Dataset: dataset (GitHub, yashu931/rice-disease-detector). Classes: bacterial blight, brown spot.

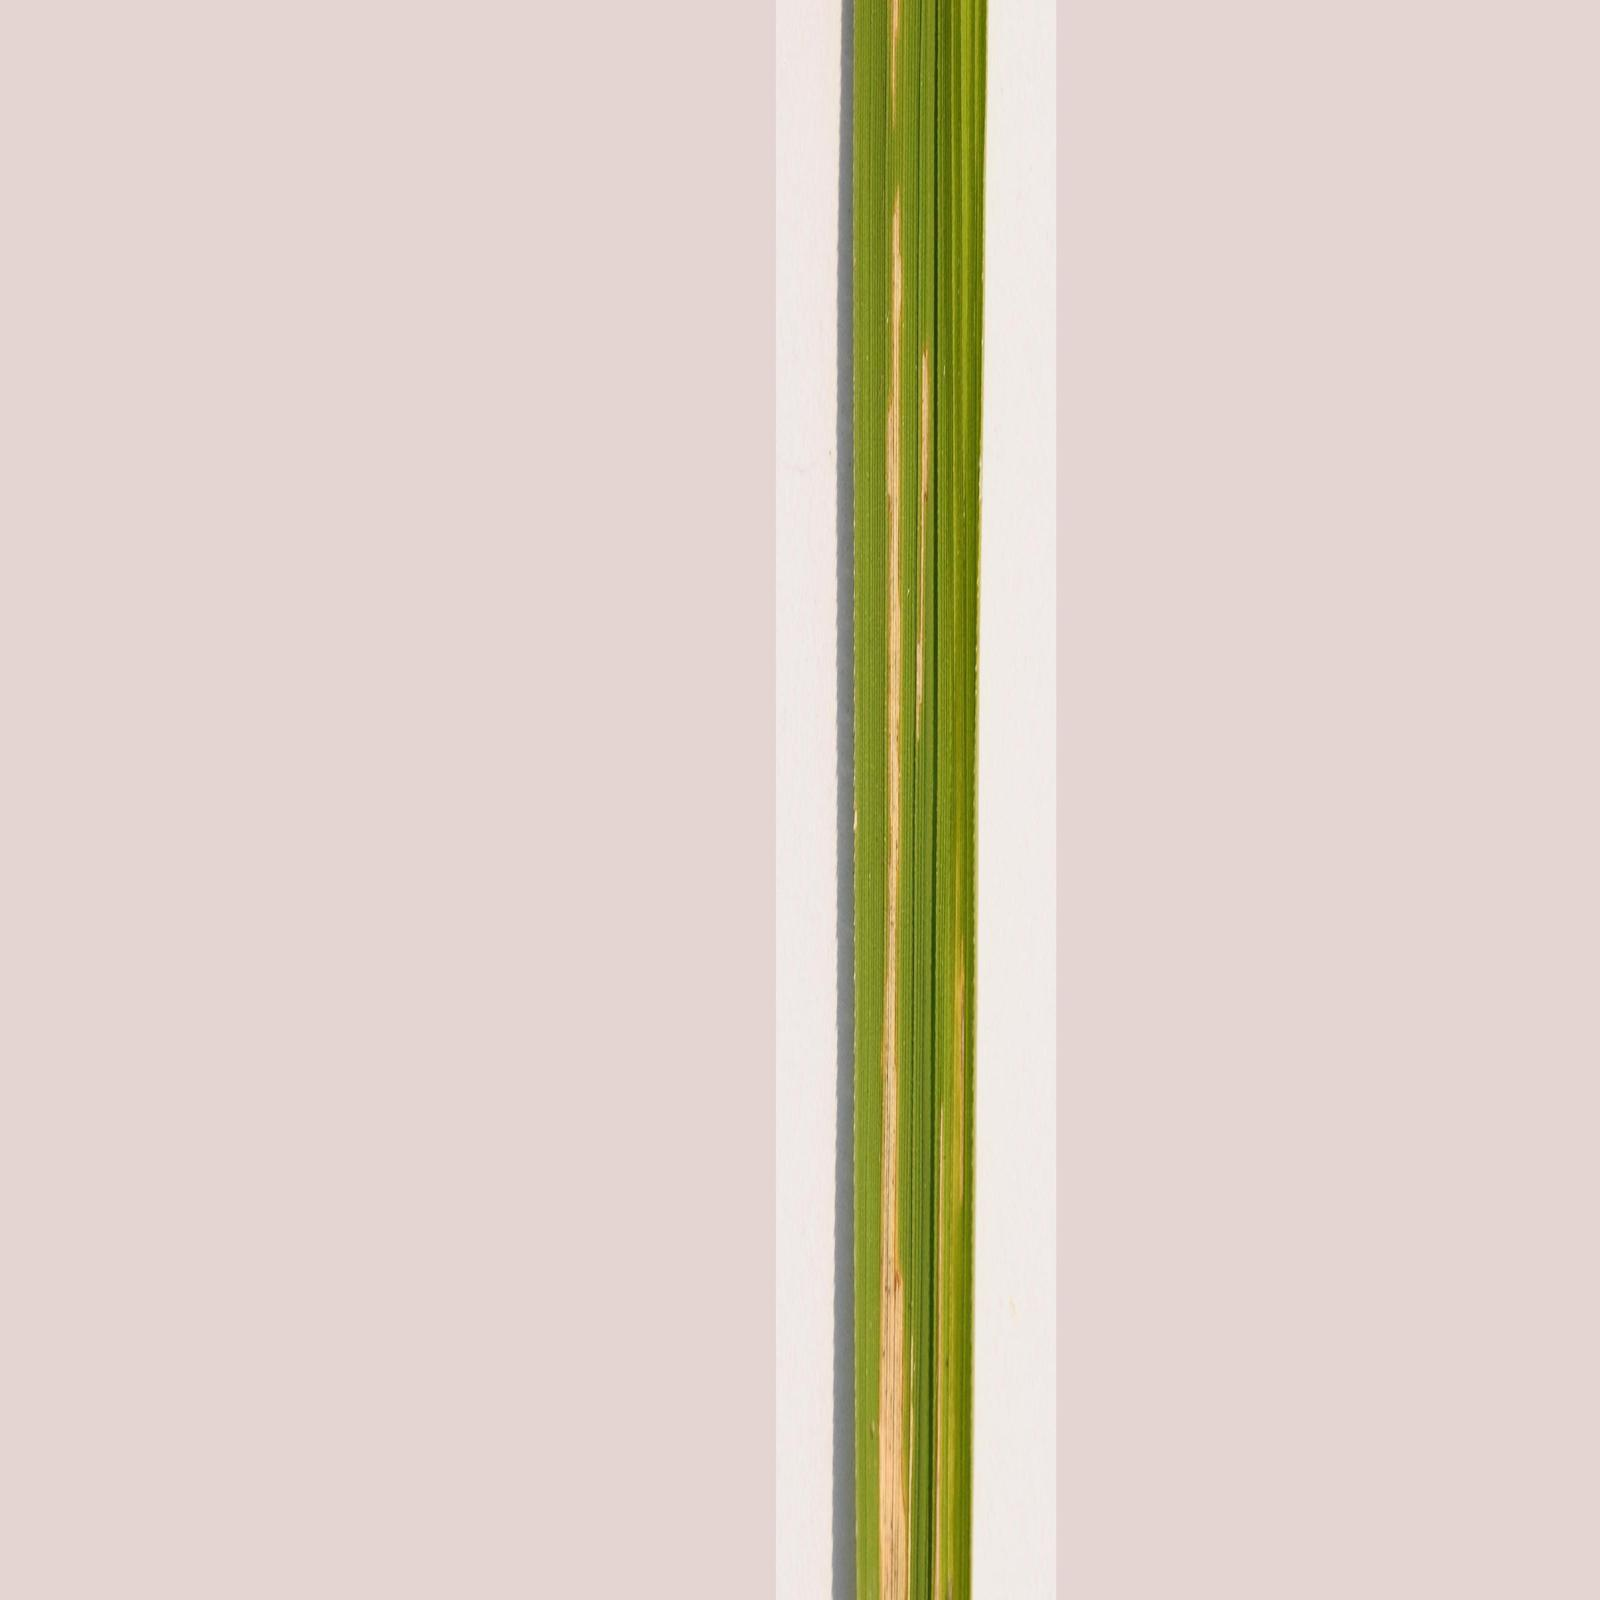
Label: bacterial blight

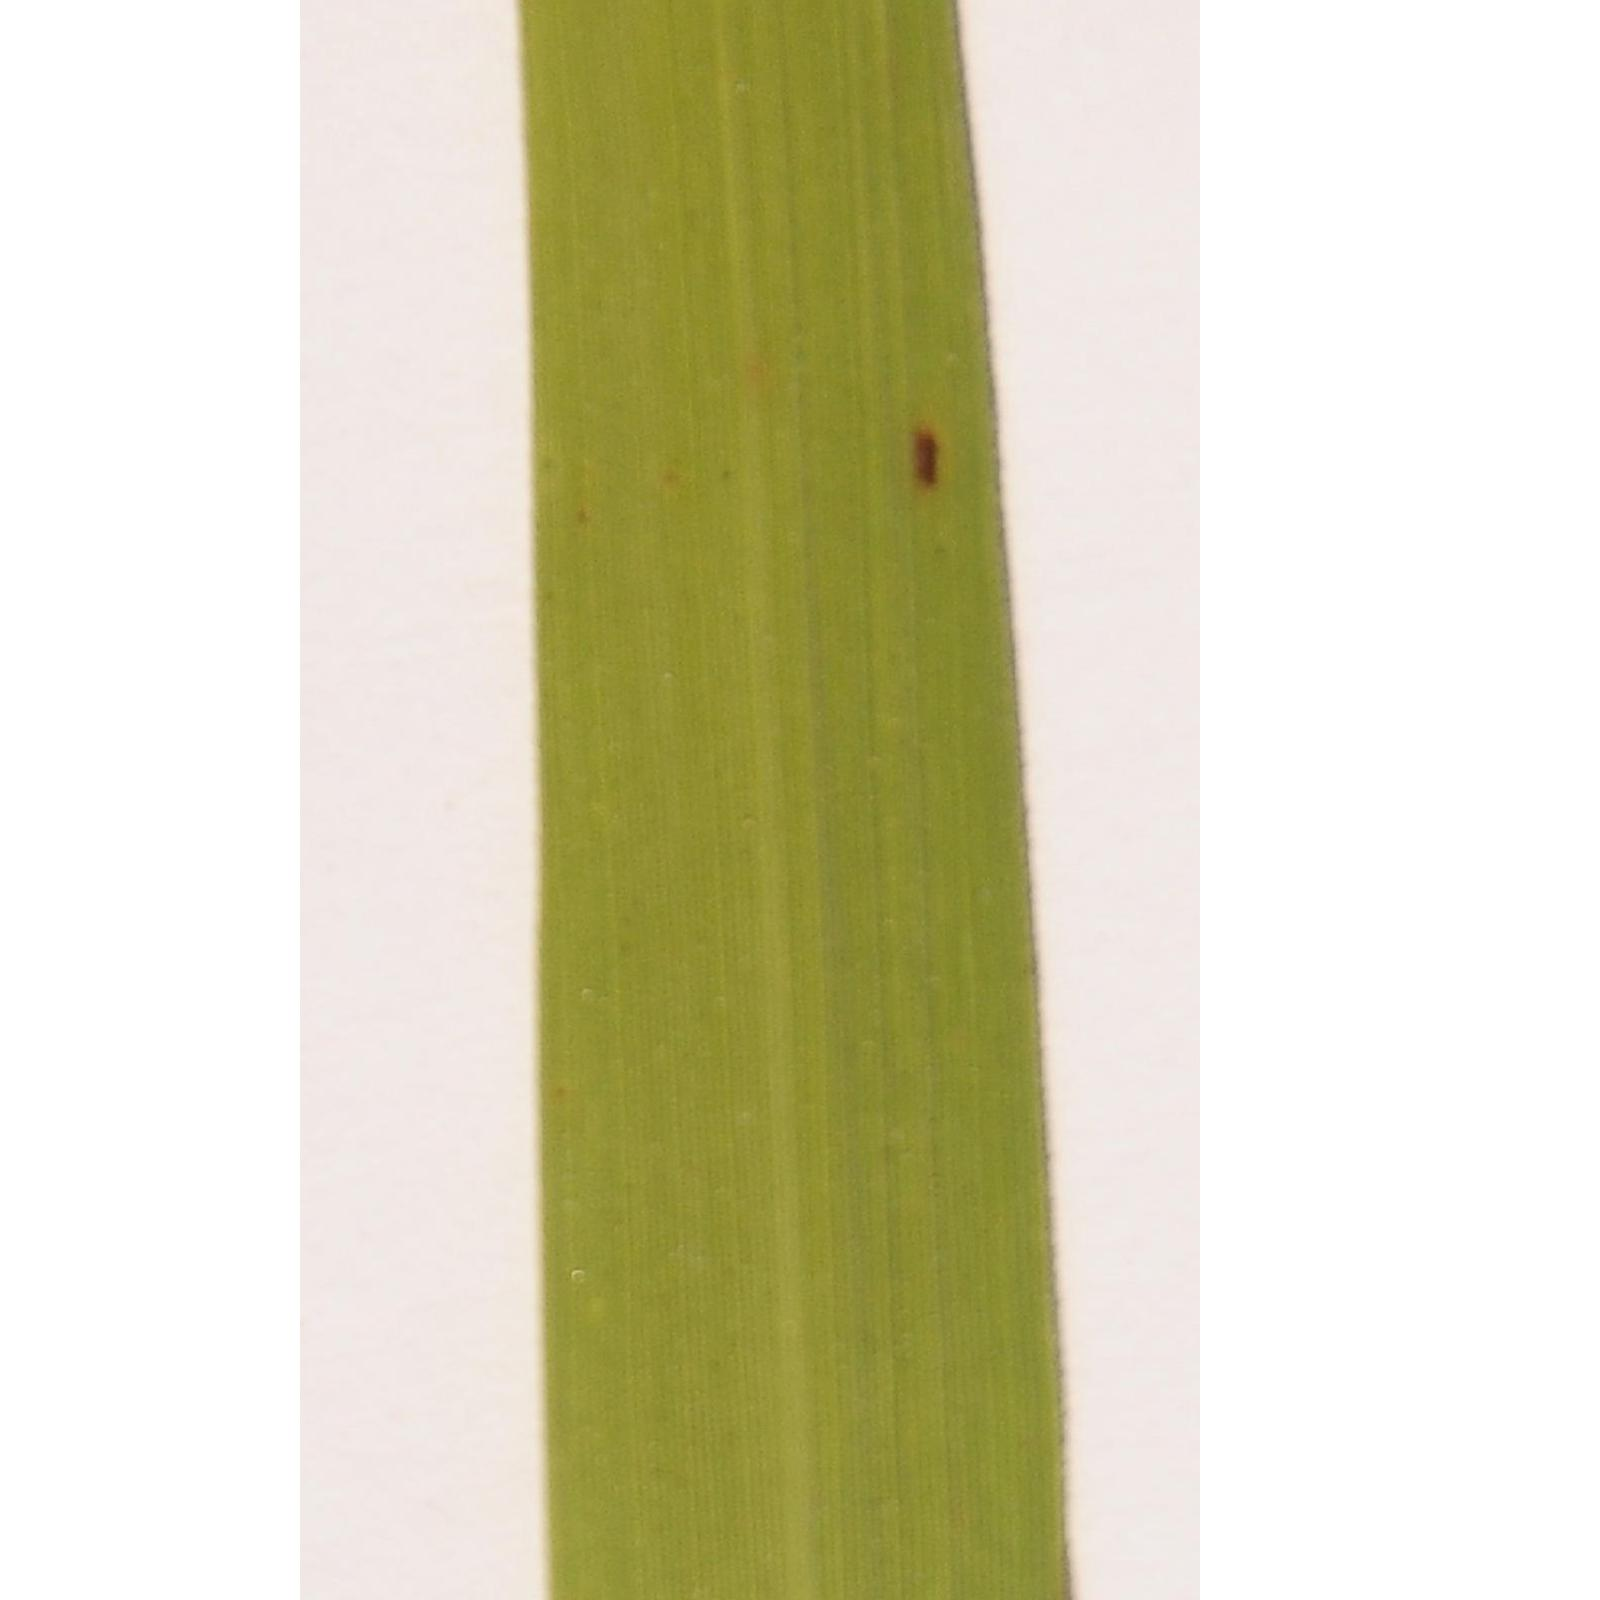
Label: brown spot

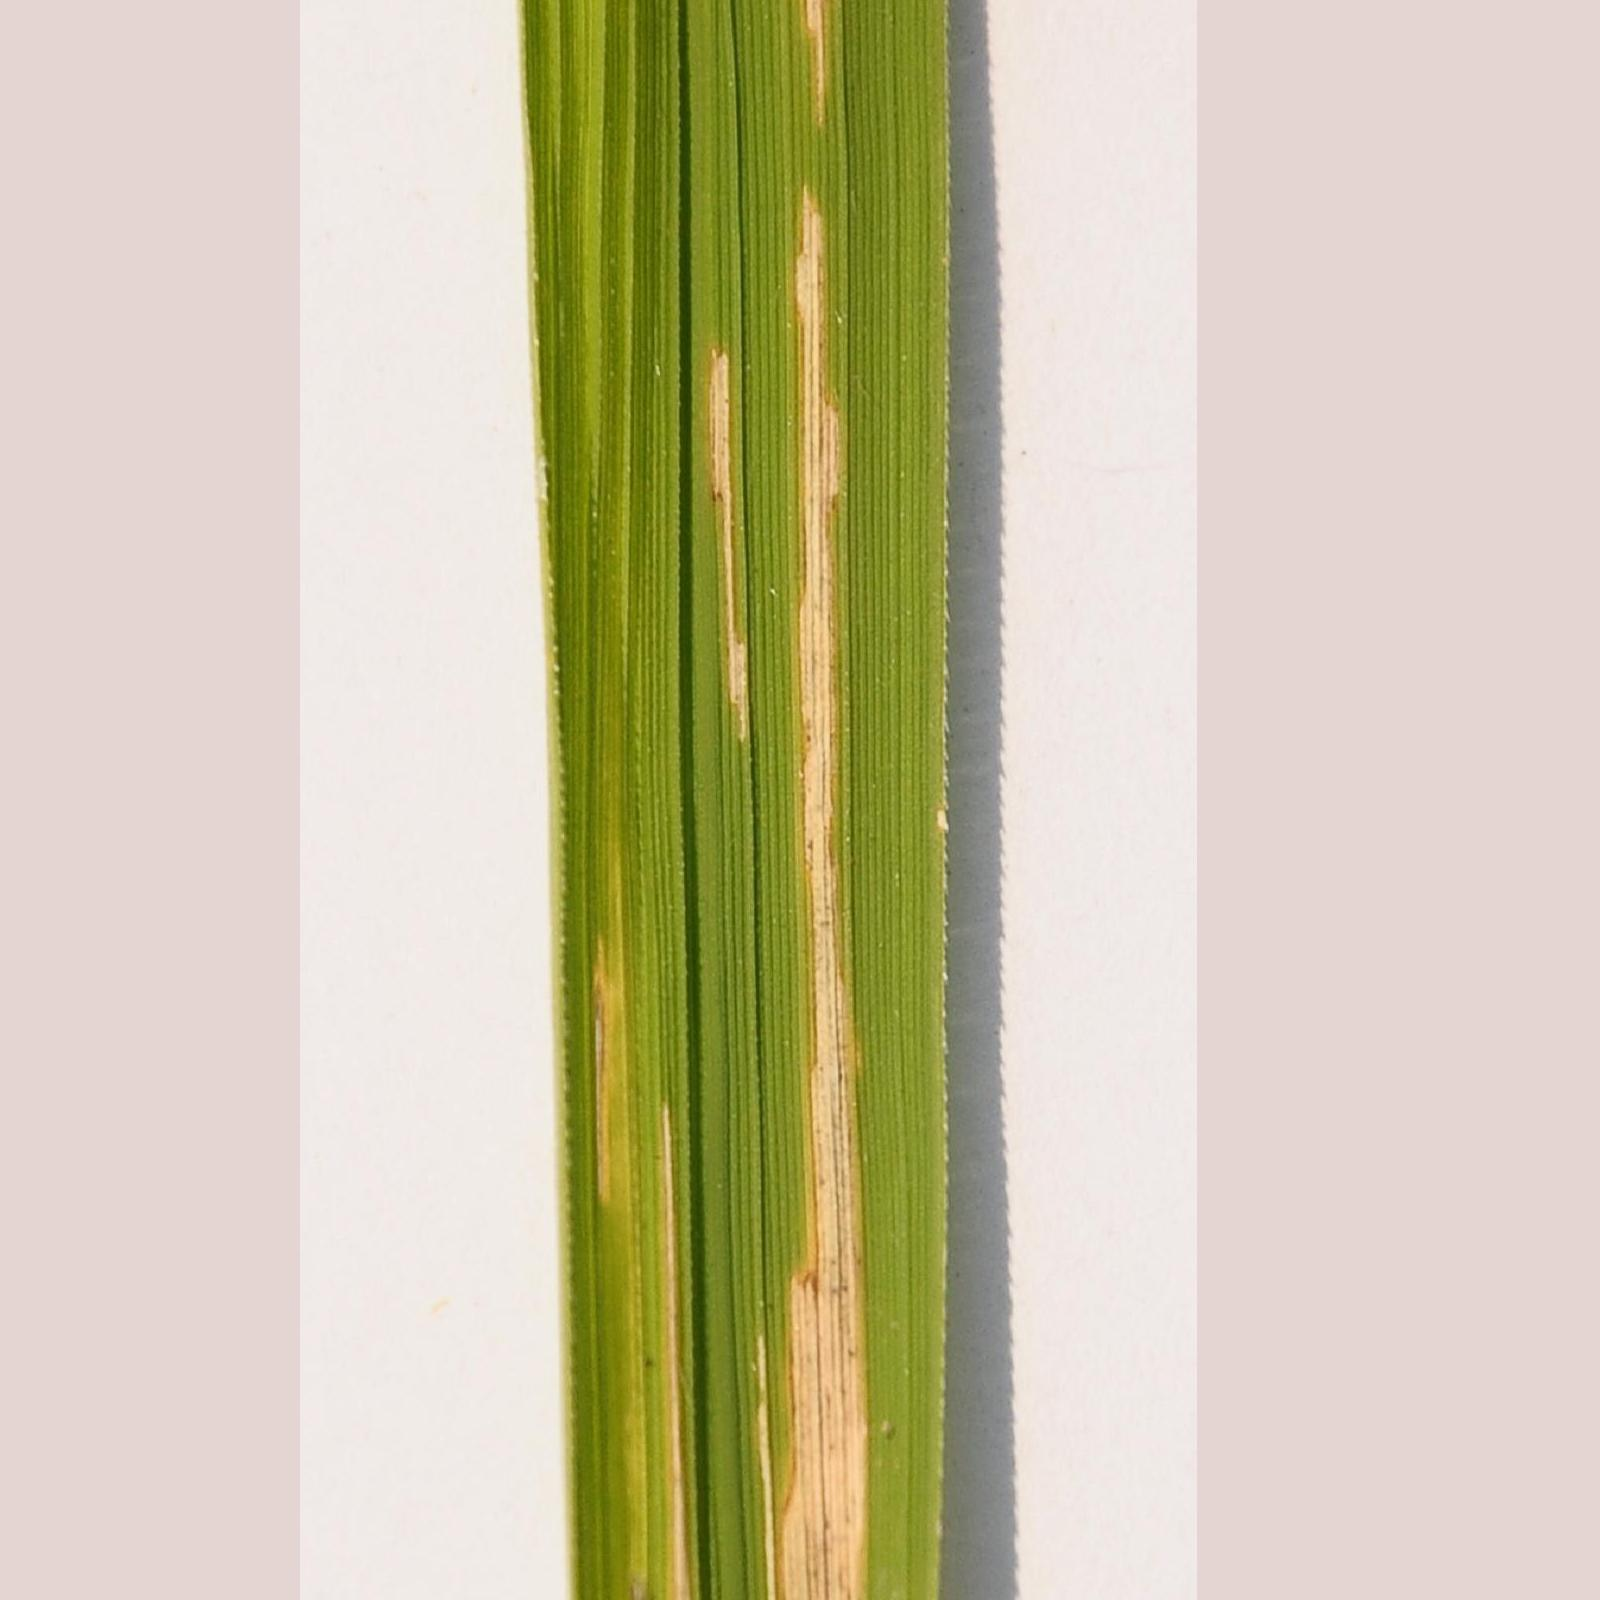
Label: bacterial blight

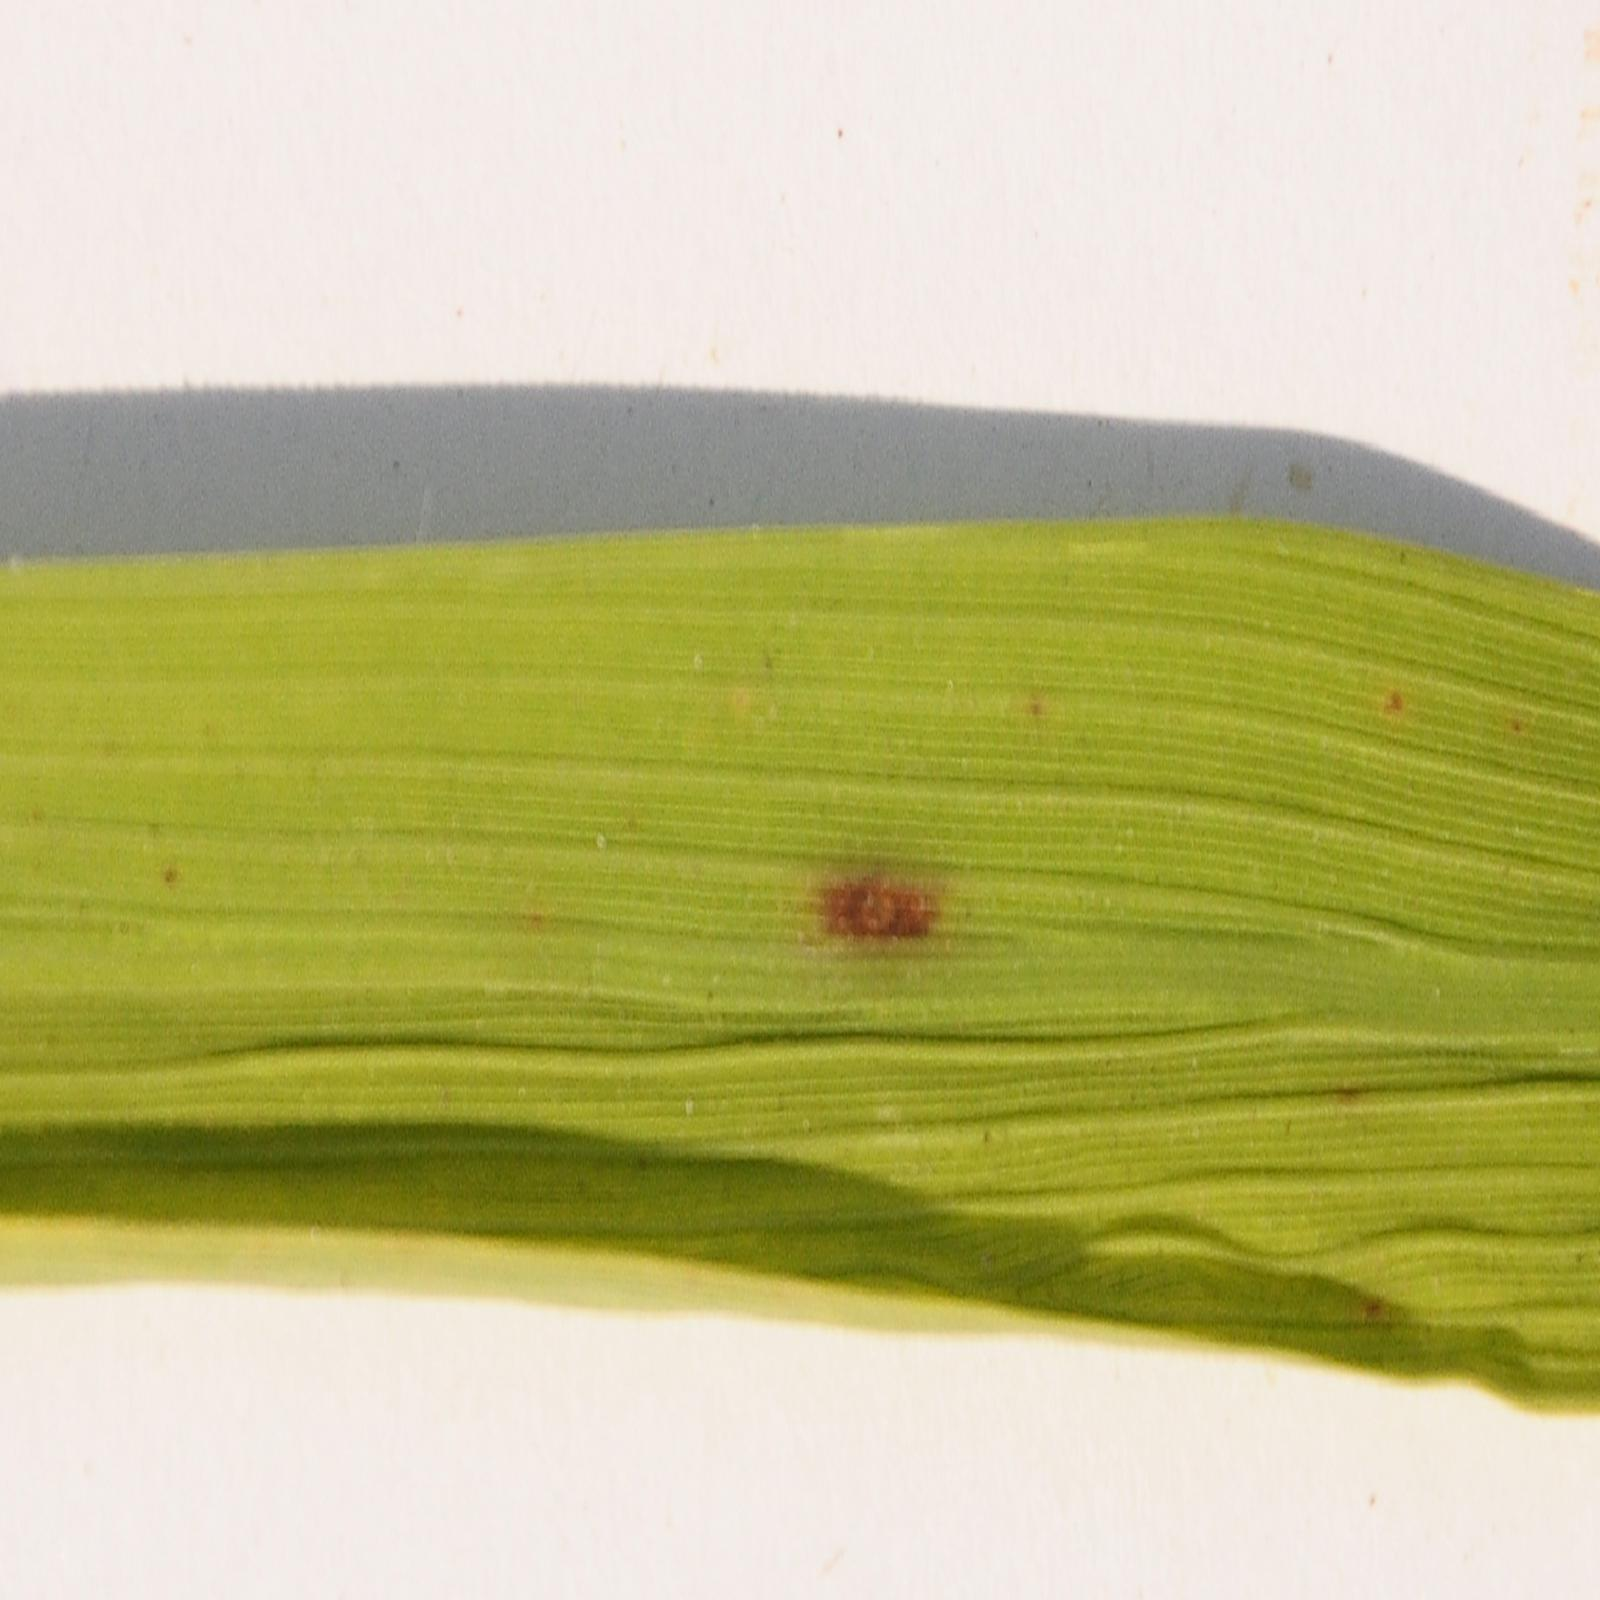
Label: brown spot

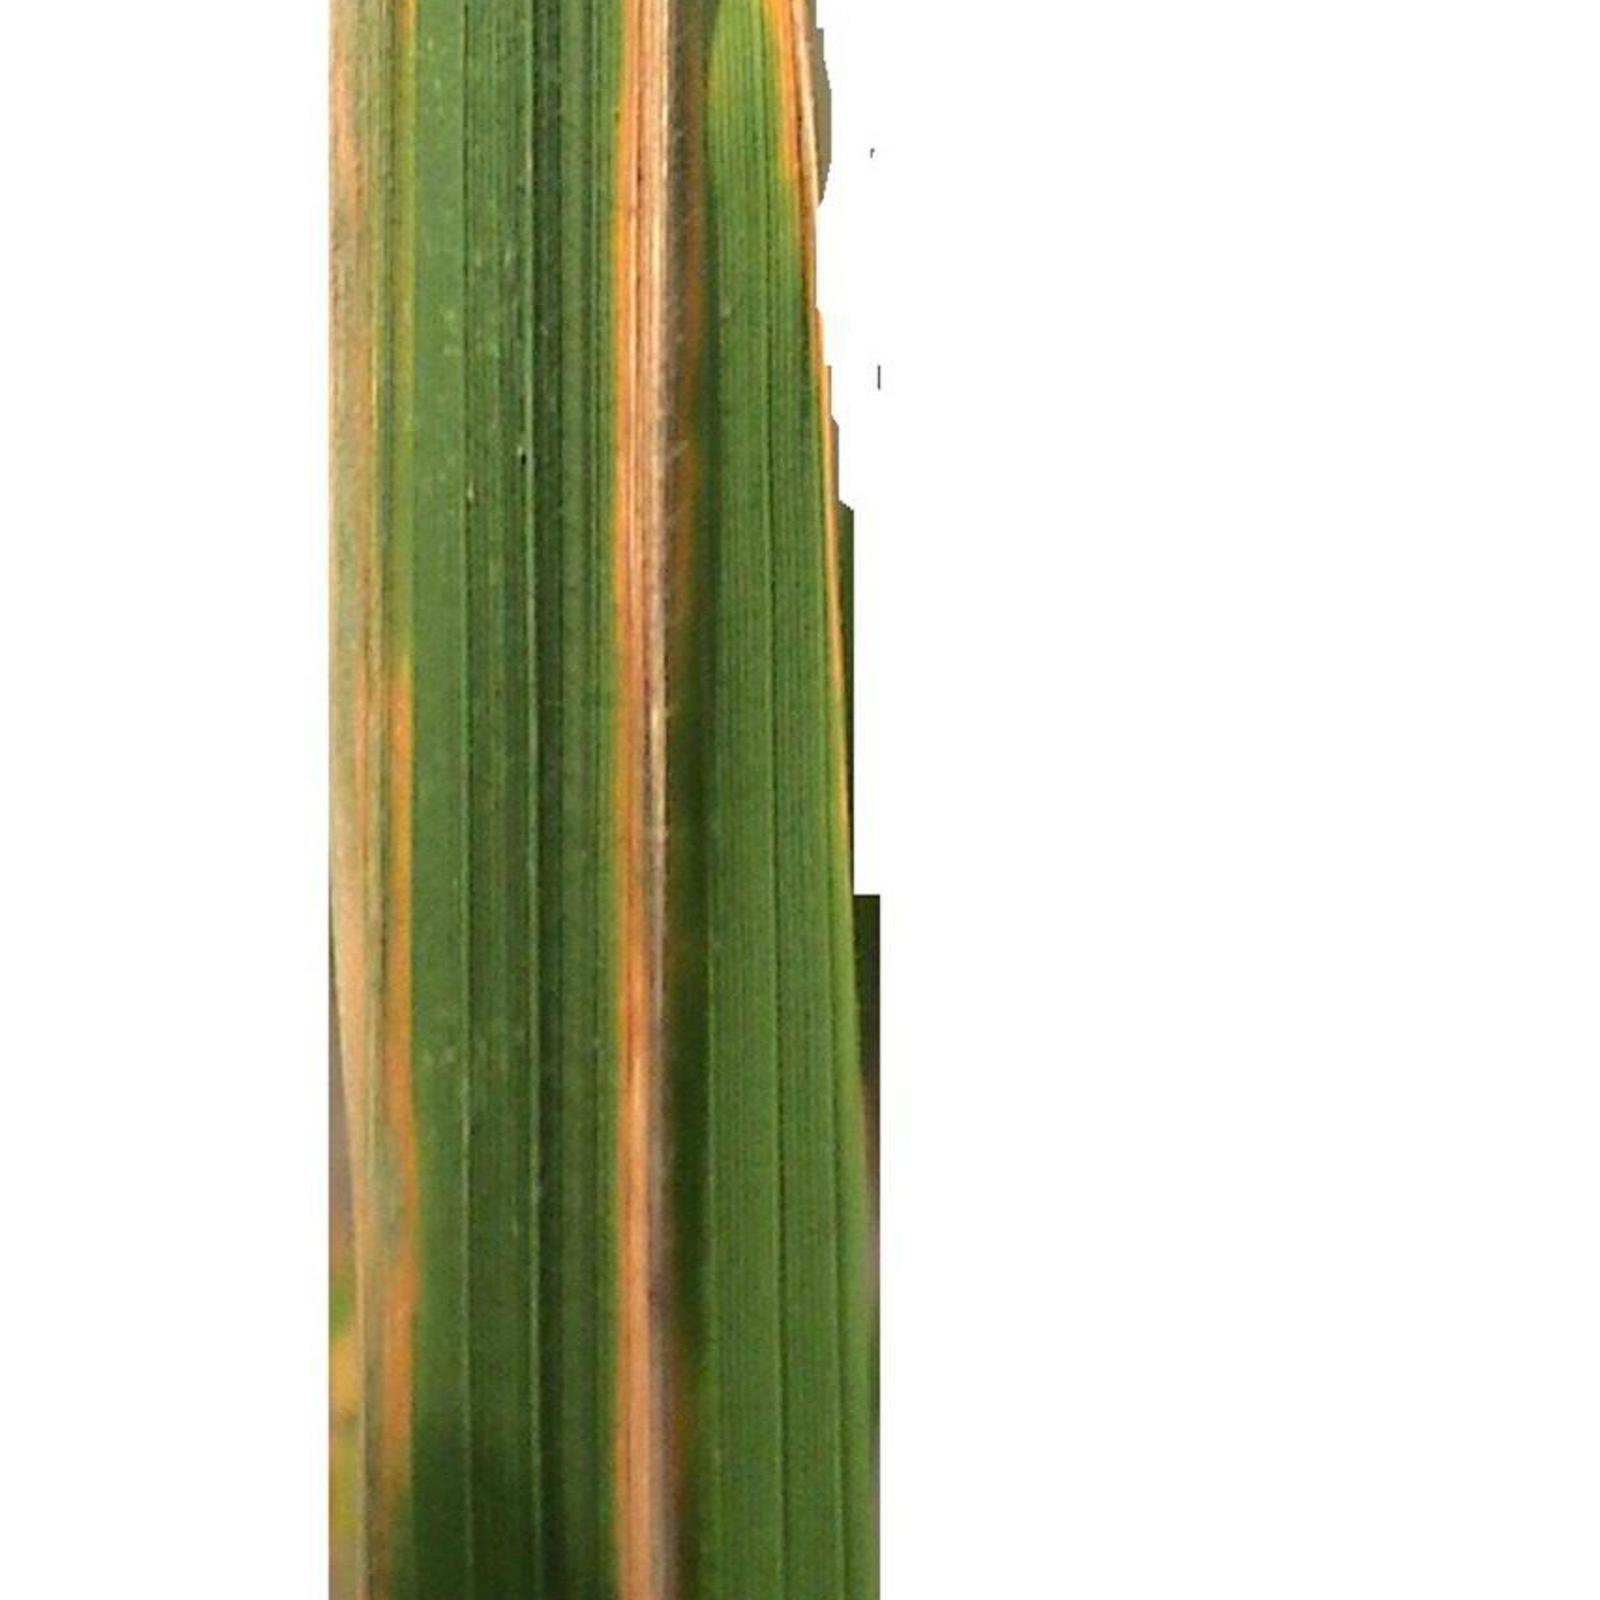
Label: bacterial blight

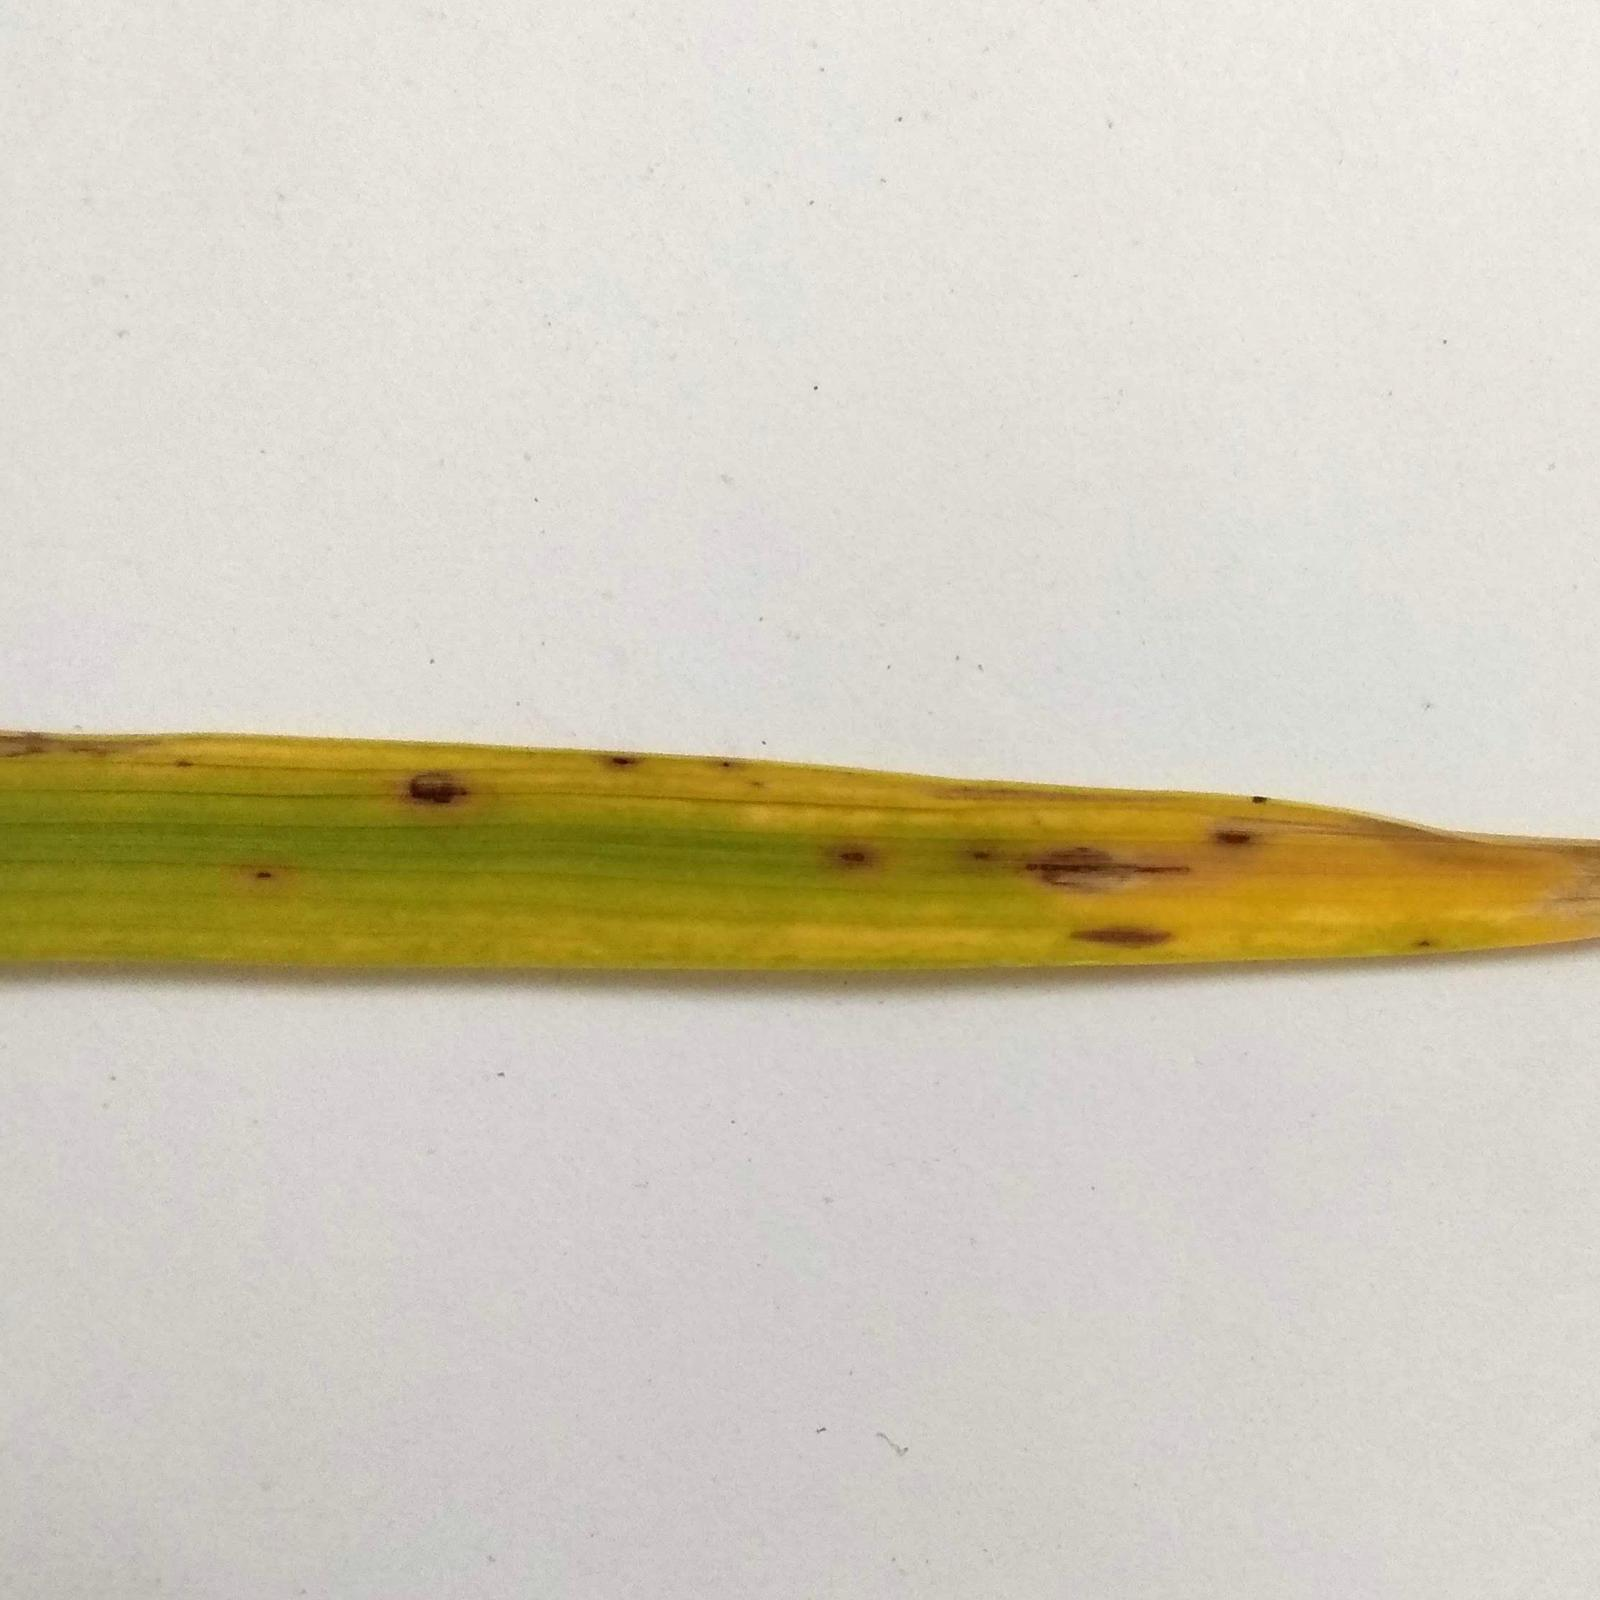
Label: brown spot
